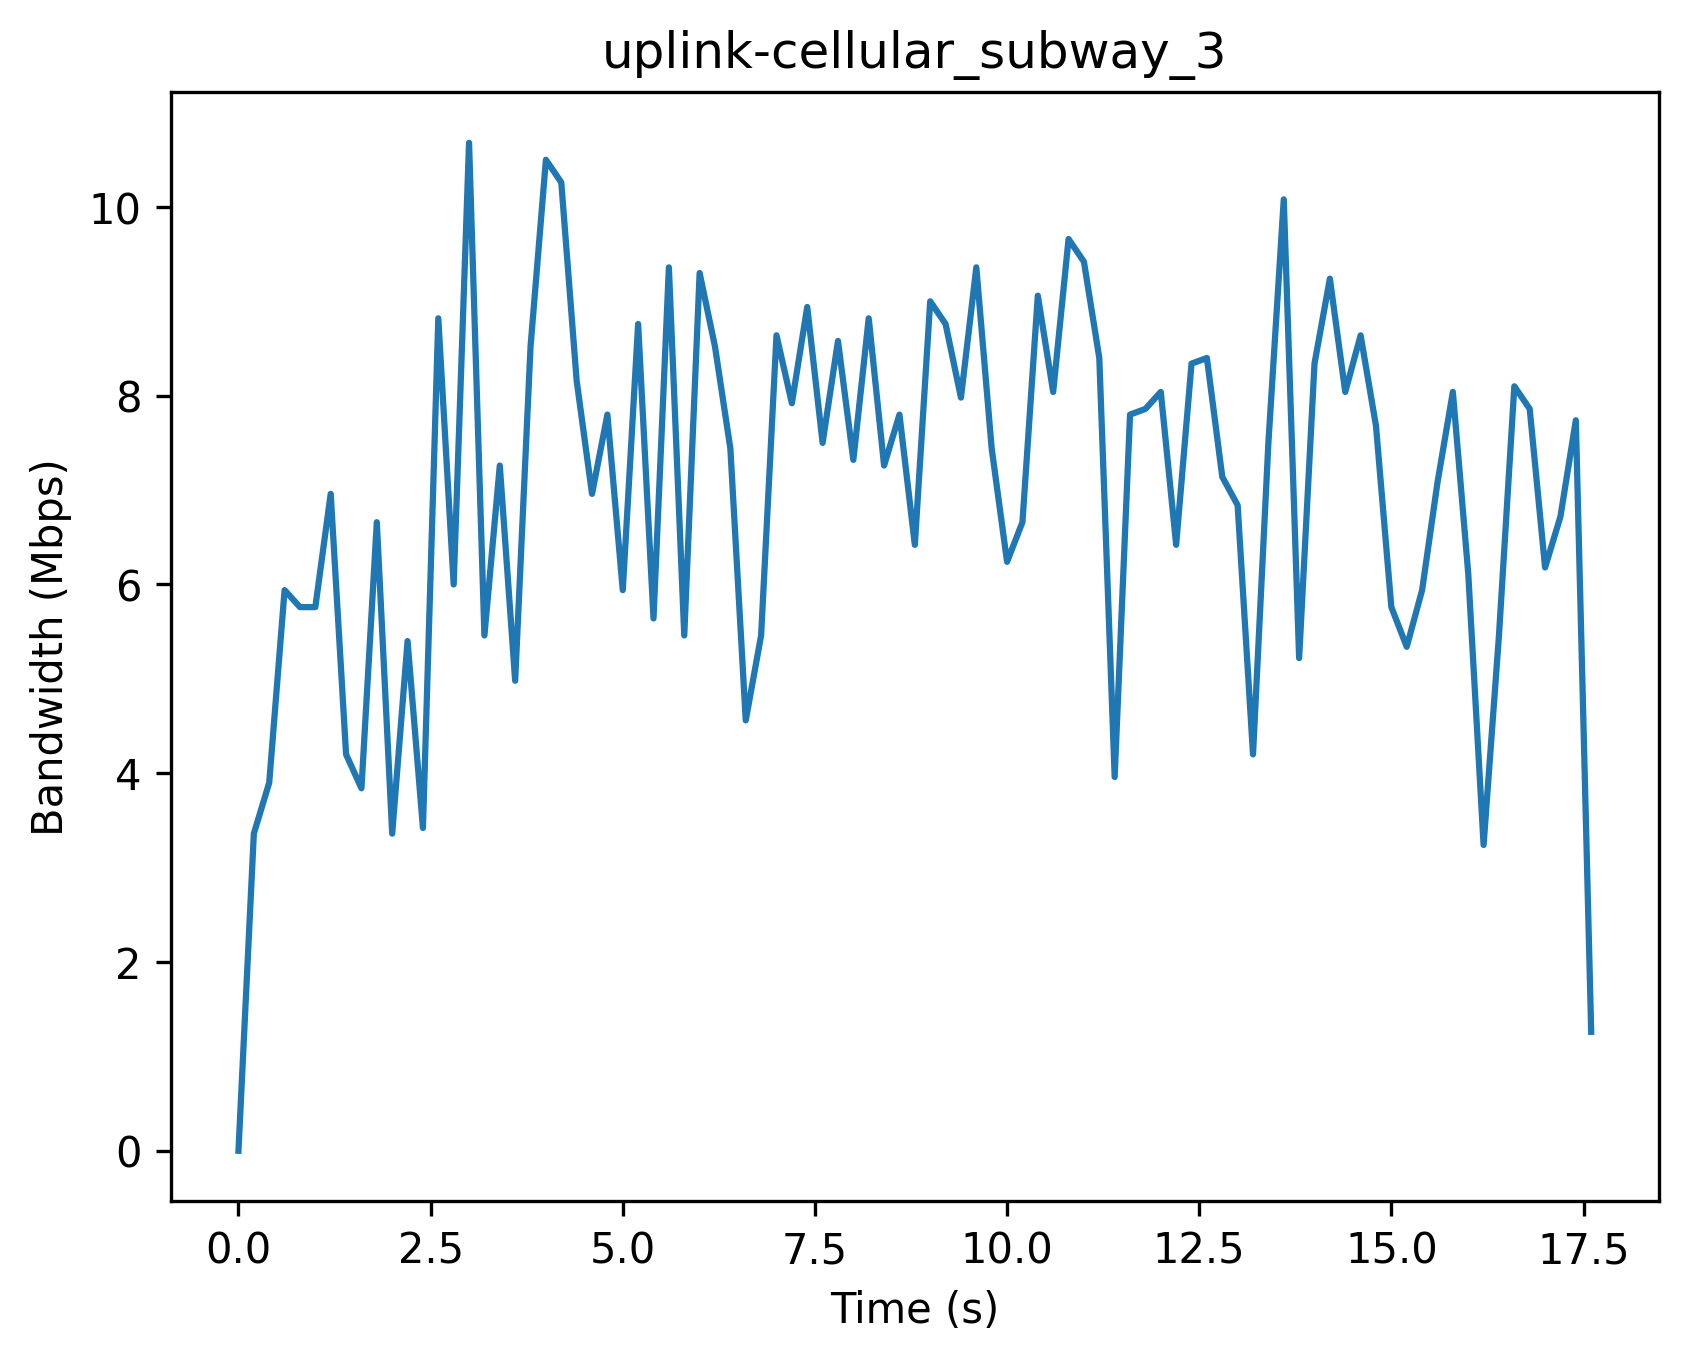

Values plotted in this chart, from the file beside it:
Timestamp (s), Bandwidth (Mbps)
0, 0
0.2, 3.36
0.4, 3.9
0.6, 5.94
0.8, 5.76
1.0, 5.76
1.2, 6.96
1.4, 4.2
1.6, 3.84
1.8, 6.66
2.0, 3.36
2.2, 5.4
2.4, 3.42
2.6, 8.82
2.8, 6.0
3.0, 10.68
3.2, 5.46
3.4, 7.26
3.6, 4.98
3.8, 8.52
4.0, 10.5
4.2, 10.26
4.4, 8.16
4.6, 6.96
4.8, 7.8
5.0, 5.94
5.2, 8.76
5.4, 5.64
5.6, 9.36
5.8, 5.46
6.0, 9.3
6.2, 8.52
6.4, 7.44
6.6, 4.56
6.8, 5.46
7.0, 8.64
7.2, 7.92
7.4, 8.94
7.6, 7.5
7.8, 8.58
8.0, 7.32
8.2, 8.82
8.4, 7.26
8.6, 7.8
8.8, 6.42
9.0, 9.0
9.2, 8.76
9.4, 7.98
9.6, 9.36
9.8, 7.44
10.0, 6.24
10.2, 6.66
10.4, 9.06
10.6, 8.04
10.8, 9.66
11.0, 9.42
11.2, 8.4
11.4, 3.96
11.6, 7.8
11.8, 7.86
... 29 more rows
